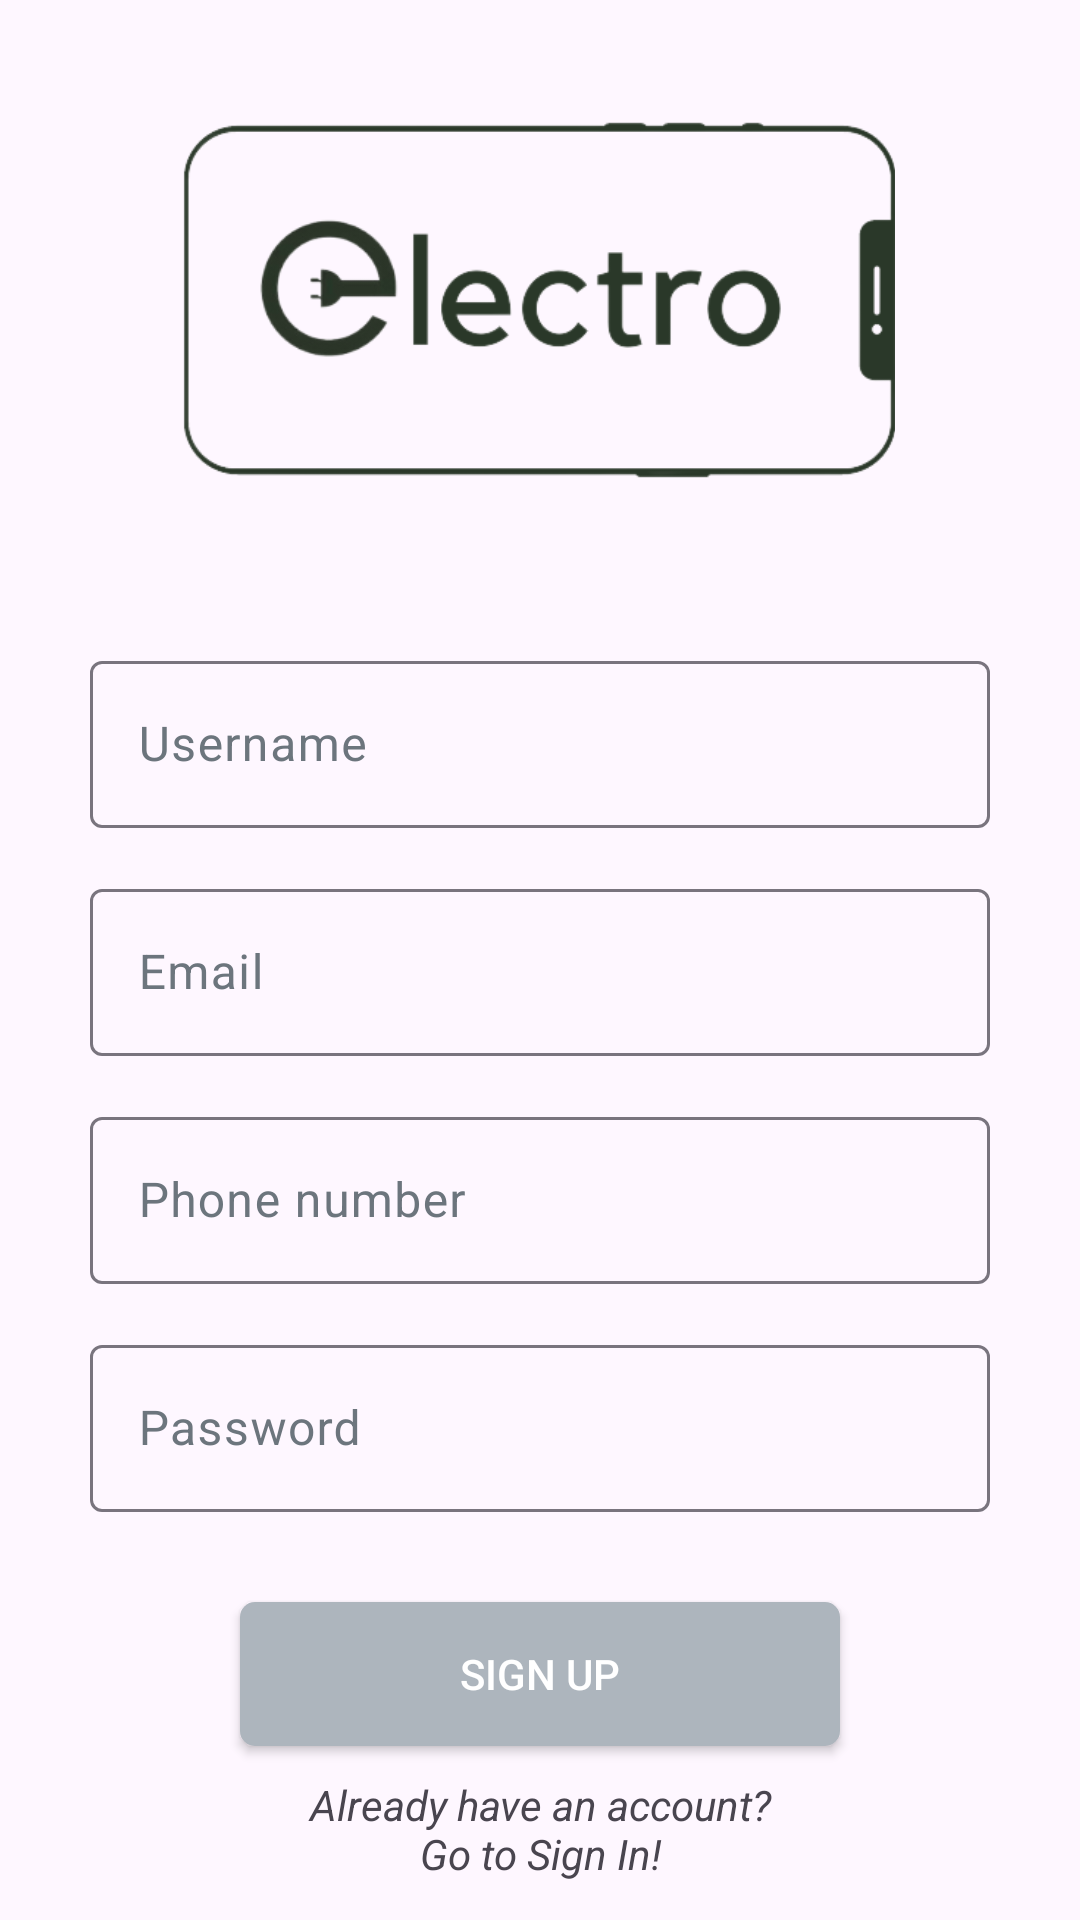

Here is an Android app screen rendered from its layout file. Give the layout XML and the strings, colors and styles it references.
<!-- AndroidManifest.xml: application theme Theme.ElectroApp -->
<!-- res/layout/fragment_sign_up.xml -->
<?xml version="1.0" encoding="utf-8"?>
<androidx.constraintlayout.widget.ConstraintLayout xmlns:android="http://schemas.android.com/apk/res/android"
    xmlns:tools="http://schemas.android.com/tools"
    android:layout_width="match_parent"
    android:layout_height="match_parent"
    xmlns:app="http://schemas.android.com/apk/res-auto"
    tools:context=".presenation.fragments.SignInFragment">

    <ImageView
        android:id="@+id/iv_logo"
        android:layout_width="250dp"
        android:layout_height="120dp"
        android:src="@drawable/logo"
        app:layout_constraintBottom_toBottomOf="parent"
        app:layout_constraintEnd_toEndOf="parent"

        app:layout_constraintHorizontal_bias="0.497"
        app:layout_constraintStart_toStartOf="parent"
        app:layout_constraintTop_toTopOf="parent"
        app:layout_constraintVertical_bias="0.077" />
    <com.google.android.material.textfield.TextInputLayout
        android:id="@+id/til_username"
        android:layout_width="300dp"
        android:layout_marginTop="55dp"
        android:layout_height="wrap_content"
        android:textColorHint="#6c757d"
        app:layout_constraintStart_toStartOf="parent"
        app:layout_constraintEnd_toEndOf="parent"
        app:layout_constraintTop_toBottomOf="@+id/iv_logo">
        <com.google.android.material.textfield.TextInputEditText
            android:id="@+id/et_username"
            android:layout_width="match_parent"
            android:layout_height="match_parent"
            android:inputType="textPersonName"
            android:hint="@string/username_hint"
            />
    </com.google.android.material.textfield.TextInputLayout>

    <com.google.android.material.textfield.TextInputLayout
        android:id="@+id/til_email"
        android:layout_width="300dp"
        android:layout_marginTop="15dp"
        android:layout_height="wrap_content"
        android:textColorHint="#6c757d"
        app:layout_constraintStart_toStartOf="parent"
        app:layout_constraintEnd_toEndOf="parent"
        app:layout_constraintTop_toBottomOf="@+id/til_username">
        <com.google.android.material.textfield.TextInputEditText
            android:id="@+id/et_email"
            android:layout_width="match_parent"
            android:layout_height="match_parent"
            android:inputType="textEmailAddress"
            android:hint="@string/email_hint"

            />
    </com.google.android.material.textfield.TextInputLayout>

    <com.google.android.material.textfield.TextInputLayout
        android:id="@+id/til_phone"
        android:layout_width="300dp"
        android:layout_marginTop="15dp"
        android:layout_height="wrap_content"
        android:textColorHint="#6c757d"
        app:layout_constraintStart_toStartOf="parent"
        app:layout_constraintEnd_toEndOf="parent"
        app:layout_constraintTop_toBottomOf="@+id/til_email">
        <com.google.android.material.textfield.TextInputEditText
            android:id="@+id/et_phone"
            android:layout_width="match_parent"
            android:layout_height="match_parent"
            android:inputType="phone"
            android:hint="@string/phone_number"

            />

    </com.google.android.material.textfield.TextInputLayout>

    <com.google.android.material.textfield.TextInputLayout
        android:id="@+id/til_password"
        android:layout_width="300dp"
        android:layout_marginTop="15dp"
        android:layout_height="wrap_content"
        android:textColorHint="#6c757d"
        app:layout_constraintStart_toStartOf="parent"
        app:layout_constraintEnd_toEndOf="parent"
        app:layout_constraintTop_toBottomOf="@+id/til_phone">
        <com.google.android.material.textfield.TextInputEditText
            android:id="@+id/et_password"
            android:layout_width="match_parent"
            android:layout_height="match_parent"
            android:inputType="textPassword"
            android:hint="@string/password_hint"
            />
    </com.google.android.material.textfield.TextInputLayout>
    <Button
        android:id="@+id/btn_signup"
        android:layout_width="200dp"
        android:layout_height="wrap_content"
        app:layout_constraintTop_toBottomOf="@id/til_password"
        app:layout_constraintStart_toStartOf="parent"
        app:layout_constraintEnd_toEndOf="parent"
        android:background="@drawable/shape_button"
        android:text="@string/sign_up"
        android:textColor="@color/white"
        android:layout_marginTop="30dp"/>
    <TextView
        android:id="@+id/tv_signin"
        android:layout_width="match_parent"
        android:layout_height="wrap_content"
        app:layout_constraintTop_toBottomOf="@id/btn_signup"
        android:textStyle="italic"
        android:layout_marginTop="10dp"
        android:text="@string/go_to_signin"
        android:gravity="center"
        />
    <LinearLayout
        android:id="@+id/signup_progress_layout"
        android:layout_width="match_parent"
        android:layout_height="match_parent"
        android:background="@color/transparentGrey"
        android:gravity="center"
        android:visibility="gone">
        <ProgressBar
            android:layout_width="wrap_content"
            android:layout_height="wrap_content"
            />
    </LinearLayout>


</androidx.constraintlayout.widget.ConstraintLayout>
<!-- resources referenced by this layout -->
<resources>
  <color name="transparentGrey">#99cccccc</color>
  <color name="white">#FFFFFFFF</color>
  <!-- drawable logo: png bitmap (drawable, 26546 bytes) -->
  <!-- drawable shape_button (drawable) -->
  <?xml version="1.0" encoding="utf-8"?>
  <shape xmlns:android="http://schemas.android.com/apk/res/android">
  <corners android:radius="5dp"/>
      <solid android:color="@color/lightGrey"/>
  </shape>
  <string name="email_hint">Email</string>
  <string name="go_to_signin">Already have an account?\nGo to Sign In!</string>
  <string name="password_hint">Password</string>
  <string name="phone_number">Phone number</string>
  <string name="sign_up">Sign Up</string>
  <string name="username_hint">Username</string>
  <style name="Theme.ElectroApp" parent="Base.Theme.ElectroApp" />
  <color name="lightGrey">#adb5bd</color>
  <style name="Base.Theme.ElectroApp" parent="Theme.Material3.DayNight.NoActionBar">
          
          
          <item name="colorAccent">@color/grey</item>
          <item name="colorPrimary">@color/darkGrey</item>
          <item name="colorOnPrimary">@color/lightGrey</item>
      </style>
  <color name="grey">#6c757d</color>
  <color name="darkGrey">#495057</color>
</resources>
